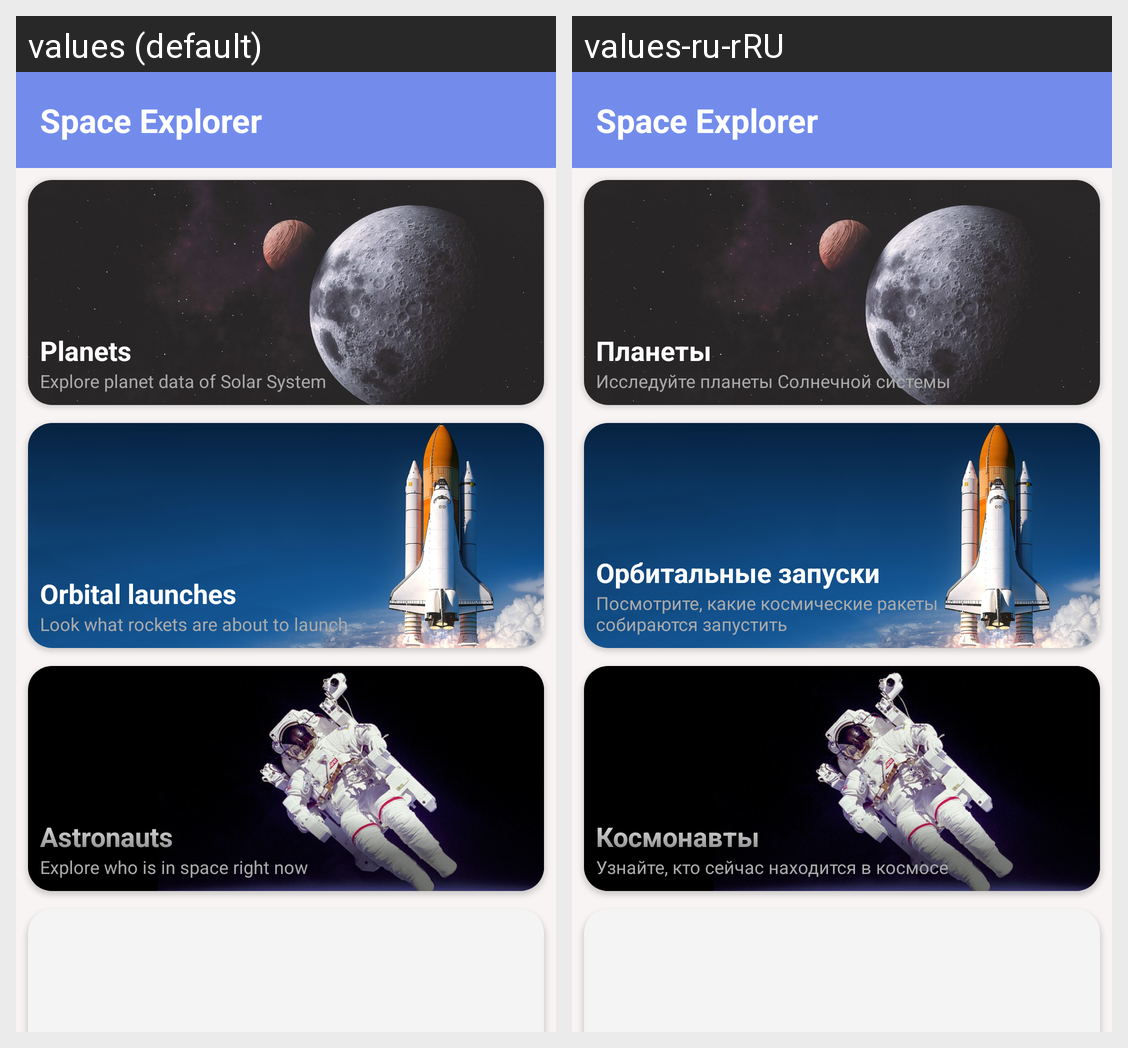

Here is an Android app screen in its default locale and in the app's own translations. Write out the translated-string differences for the strings that appear on this screen.
Android screen res/layout/fragment_home.xml rendered under 2 locales, left to right: values (default), values-ru-rRU. Device: Nexus 5 (rendered at 1080×1920; each locale shown at half size, 540×960, under a caption strip naming it); theme AppTheme.
Strings drawn on this screen, with the default value and each locale's value (text and hints the layout hard-codes, and strings that could not be matched under every locale, appear in the picture but are not listed):

app_title
  values: Space Explorer
  values-ru-rRU: Space Explorer  [not translated; the default value is used]

label_planets
  values: Planets
  values-ru-rRU: Планеты

description_planets_option
  values: Explore planet data of Solar System
  values-ru-rRU: Исследуйте планеты Солнечной системы

label_orbital_launches
  values: Orbital launches
  values-ru-rRU: Орбитальные запуски

description_orbital_launches_option
  values: Look what rockets are about to launch
  values-ru-rRU: Посмотрите, какие космические ракеты собираются запустить

label_astronauts
  values: Astronauts
  values-ru-rRU: Космонавты

description_astronauts_option
  values: Explore who is in space right now
  values-ru-rRU: Узнайте, кто сейчас находится в космосе
